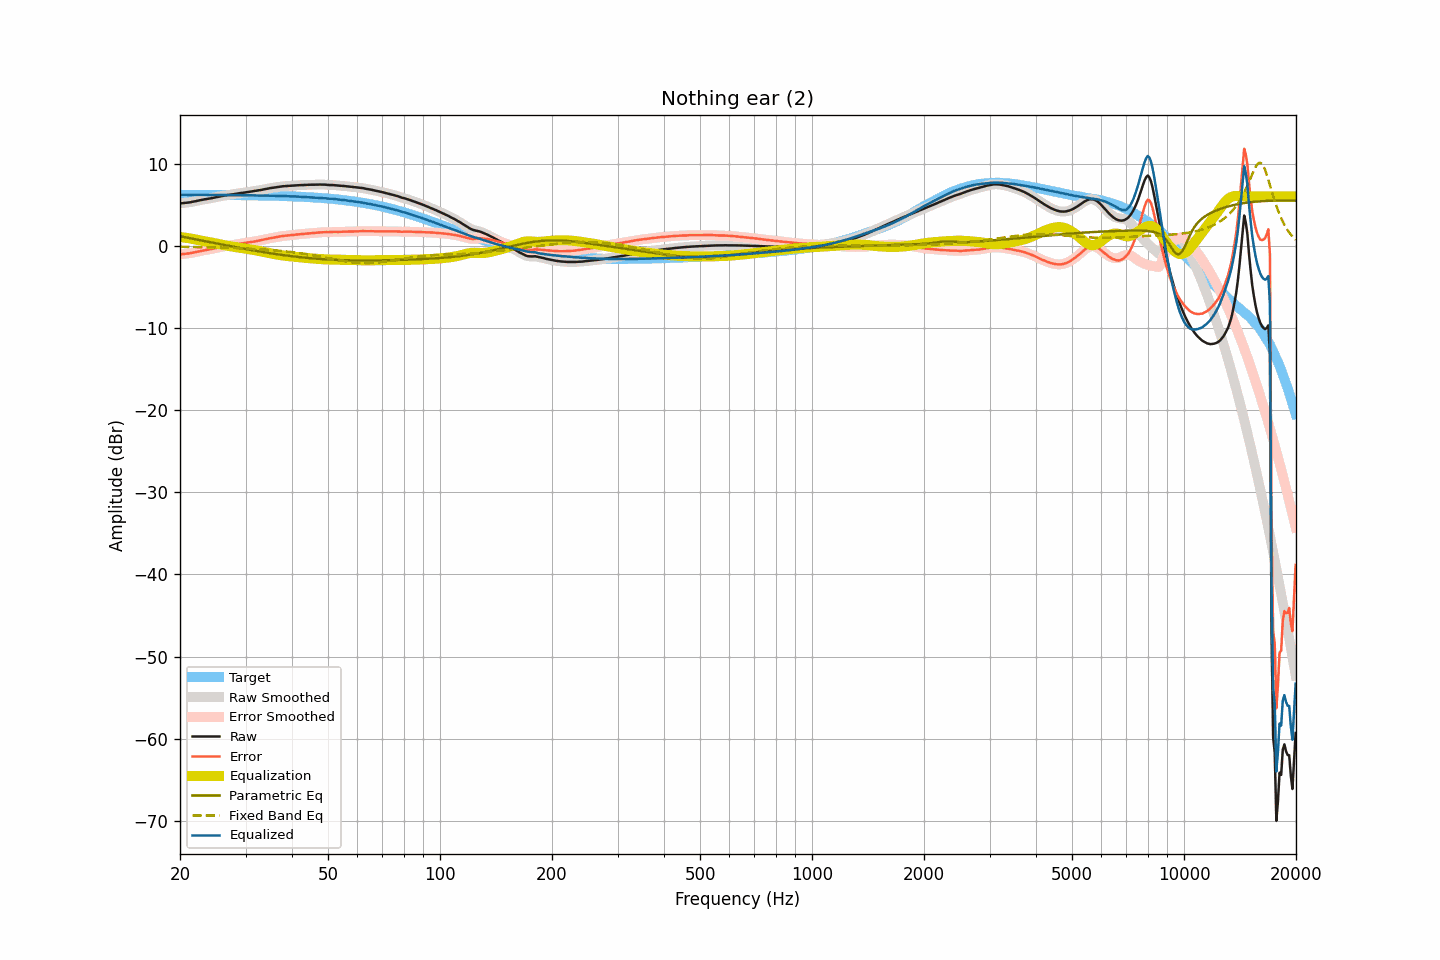

Values plotted in this chart, from the file beside it:
frequency, raw, smoothed, error, error_smoothed, equalization, parametric_eq, fixed_band_eq, equalized_raw, equalized_smoothed, target
20.00, 5.15, 5.15, -1.05, -1.05, 1.05, 1.16, -0.12, 6.20, 6.20, 6.20
20.20, 5.17, 5.17, -1.03, -1.03, 1.03, 1.13, -0.13, 6.20, 6.20, 6.20
20.40, 5.19, 5.19, -1.01, -1.01, 1.01, 1.09, -0.13, 6.20, 6.21, 6.20
20.61, 5.22, 5.22, -0.98, -0.98, 0.99, 1.05, -0.13, 6.21, 6.20, 6.20
20.81, 5.24, 5.24, -0.96, -0.96, 0.96, 1.01, -0.14, 6.20, 6.20, 6.20
21.02, 5.26, 5.26, -0.94, -0.94, 0.94, 0.97, -0.14, 6.19, 6.19, 6.20
21.23, 5.28, 5.28, -0.92, -0.91, 0.90, 0.93, -0.14, 6.18, 6.19, 6.20
21.44, 5.32, 5.32, -0.88, -0.88, 0.87, 0.89, -0.15, 6.19, 6.19, 6.20
21.66, 5.36, 5.36, -0.84, -0.84, 0.83, 0.86, -0.15, 6.19, 6.19, 6.20
21.87, 5.40, 5.40, -0.80, -0.80, 0.79, 0.82, -0.15, 6.19, 6.19, 6.20
22.09, 5.44, 5.44, -0.76, -0.75, 0.75, 0.78, -0.16, 6.19, 6.20, 6.19
22.31, 5.49, 5.49, -0.70, -0.71, 0.71, 0.74, -0.16, 6.20, 6.20, 6.19
22.54, 5.53, 5.53, -0.66, -0.66, 0.67, 0.70, -0.16, 6.20, 6.20, 6.19
22.76, 5.57, 5.57, -0.62, -0.62, 0.63, 0.66, -0.17, 6.20, 6.20, 6.19
22.99, 5.61, 5.61, -0.58, -0.59, 0.59, 0.62, -0.17, 6.20, 6.20, 6.19
23.22, 5.64, 5.64, -0.55, -0.55, 0.56, 0.58, -0.18, 6.19, 6.19, 6.19
23.45, 5.67, 5.67, -0.52, -0.52, 0.52, 0.54, -0.18, 6.19, 6.19, 6.19
23.69, 5.70, 5.70, -0.49, -0.49, 0.49, 0.51, -0.18, 6.18, 6.18, 6.19
23.92, 5.73, 5.73, -0.46, -0.46, 0.45, 0.47, -0.19, 6.18, 6.18, 6.19
24.16, 5.77, 5.77, -0.42, -0.42, 0.41, 0.43, -0.19, 6.18, 6.18, 6.19
24.40, 5.80, 5.80, -0.38, -0.38, 0.37, 0.39, -0.20, 6.17, 6.18, 6.18
24.65, 5.85, 5.84, -0.33, -0.34, 0.33, 0.35, -0.20, 6.18, 6.18, 6.18
24.89, 5.89, 5.89, -0.29, -0.29, 0.29, 0.31, -0.21, 6.18, 6.18, 6.18
25.14, 5.93, 5.93, -0.25, -0.25, 0.25, 0.27, -0.21, 6.18, 6.18, 6.18
25.39, 5.98, 5.98, -0.20, -0.20, 0.21, 0.23, -0.22, 6.19, 6.18, 6.18
25.65, 6.02, 6.02, -0.16, -0.16, 0.17, 0.19, -0.22, 6.18, 6.18, 6.18
25.91, 6.05, 6.05, -0.13, -0.12, 0.13, 0.16, -0.23, 6.18, 6.18, 6.18
26.16, 6.09, 6.09, -0.09, -0.09, 0.09, 0.12, -0.24, 6.18, 6.18, 6.17
26.43, 6.12, 6.12, -0.05, -0.06, 0.05, 0.08, -0.24, 6.17, 6.17, 6.17
26.69, 6.15, 6.15, -0.02, -0.02, 0.02, 0.04, -0.25, 6.17, 6.17, 6.17
26.96, 6.18, 6.18, 0.01, 0.01, -0.02, 0.00, -0.25, 6.16, 6.17, 6.17
27.23, 6.22, 6.21, 0.05, 0.05, -0.05, -0.03, -0.26, 6.17, 6.17, 6.17
27.50, 6.25, 6.25, 0.08, 0.08, -0.08, -0.07, -0.27, 6.17, 6.17, 6.17
27.77, 6.28, 6.28, 0.12, 0.12, -0.11, -0.11, -0.27, 6.16, 6.17, 6.16
28.05, 6.31, 6.31, 0.15, 0.15, -0.15, -0.15, -0.28, 6.16, 6.16, 6.16
28.33, 6.34, 6.34, 0.18, 0.18, -0.18, -0.18, -0.29, 6.16, 6.16, 6.16
28.62, 6.37, 6.37, 0.21, 0.21, -0.21, -0.22, -0.30, 6.16, 6.16, 6.16
28.90, 6.39, 6.39, 0.23, 0.24, -0.24, -0.26, -0.30, 6.15, 6.16, 6.15
29.19, 6.42, 6.42, 0.27, 0.26, -0.27, -0.29, -0.31, 6.15, 6.15, 6.15
29.48, 6.44, 6.44, 0.29, 0.29, -0.29, -0.33, -0.32, 6.14, 6.15, 6.15
29.78, 6.47, 6.47, 0.32, 0.32, -0.32, -0.37, -0.33, 6.14, 6.14, 6.15
30.08, 6.50, 6.50, 0.35, 0.35, -0.35, -0.40, -0.34, 6.14, 6.14, 6.14
30.38, 6.53, 6.53, 0.39, 0.39, -0.38, -0.44, -0.35, 6.14, 6.14, 6.14
30.68, 6.56, 6.56, 0.42, 0.42, -0.42, -0.47, -0.36, 6.14, 6.14, 6.14
30.99, 6.59, 6.59, 0.45, 0.45, -0.45, -0.51, -0.37, 6.14, 6.14, 6.14
31.30, 6.62, 6.61, 0.48, 0.48, -0.48, -0.54, -0.38, 6.14, 6.13, 6.13
31.61, 6.64, 6.64, 0.51, 0.51, -0.51, -0.58, -0.39, 6.12, 6.13, 6.13
31.93, 6.67, 6.67, 0.54, 0.54, -0.55, -0.61, -0.40, 6.12, 6.12, 6.13
32.24, 6.71, 6.70, 0.59, 0.58, -0.59, -0.65, -0.41, 6.12, 6.12, 6.12
32.57, 6.74, 6.74, 0.62, 0.62, -0.62, -0.68, -0.42, 6.11, 6.12, 6.12
32.89, 6.78, 6.78, 0.66, 0.66, -0.66, -0.71, -0.44, 6.12, 6.12, 6.12
33.22, 6.82, 6.82, 0.71, 0.71, -0.70, -0.74, -0.45, 6.11, 6.11, 6.11
33.55, 6.86, 6.86, 0.75, 0.75, -0.75, -0.78, -0.46, 6.11, 6.11, 6.11
33.89, 6.90, 6.90, 0.79, 0.79, -0.79, -0.81, -0.47, 6.11, 6.11, 6.10
34.23, 6.93, 6.93, 0.83, 0.83, -0.83, -0.84, -0.49, 6.10, 6.10, 6.10
34.57, 6.97, 6.97, 0.87, 0.87, -0.87, -0.87, -0.50, 6.10, 6.10, 6.10
34.92, 7.01, 7.00, 0.92, 0.91, -0.91, -0.90, -0.52, 6.10, 6.09, 6.09
35.27, 7.04, 7.04, 0.95, 0.95, -0.95, -0.93, -0.53, 6.09, 6.09, 6.09
35.62, 7.07, 7.07, 0.99, 0.99, -0.99, -0.96, -0.55, 6.08, 6.08, 6.08
35.97, 7.10, 7.10, 1.02, 1.02, -1.02, -0.99, -0.56, 6.07, 6.07, 6.08
... 635 more rows
